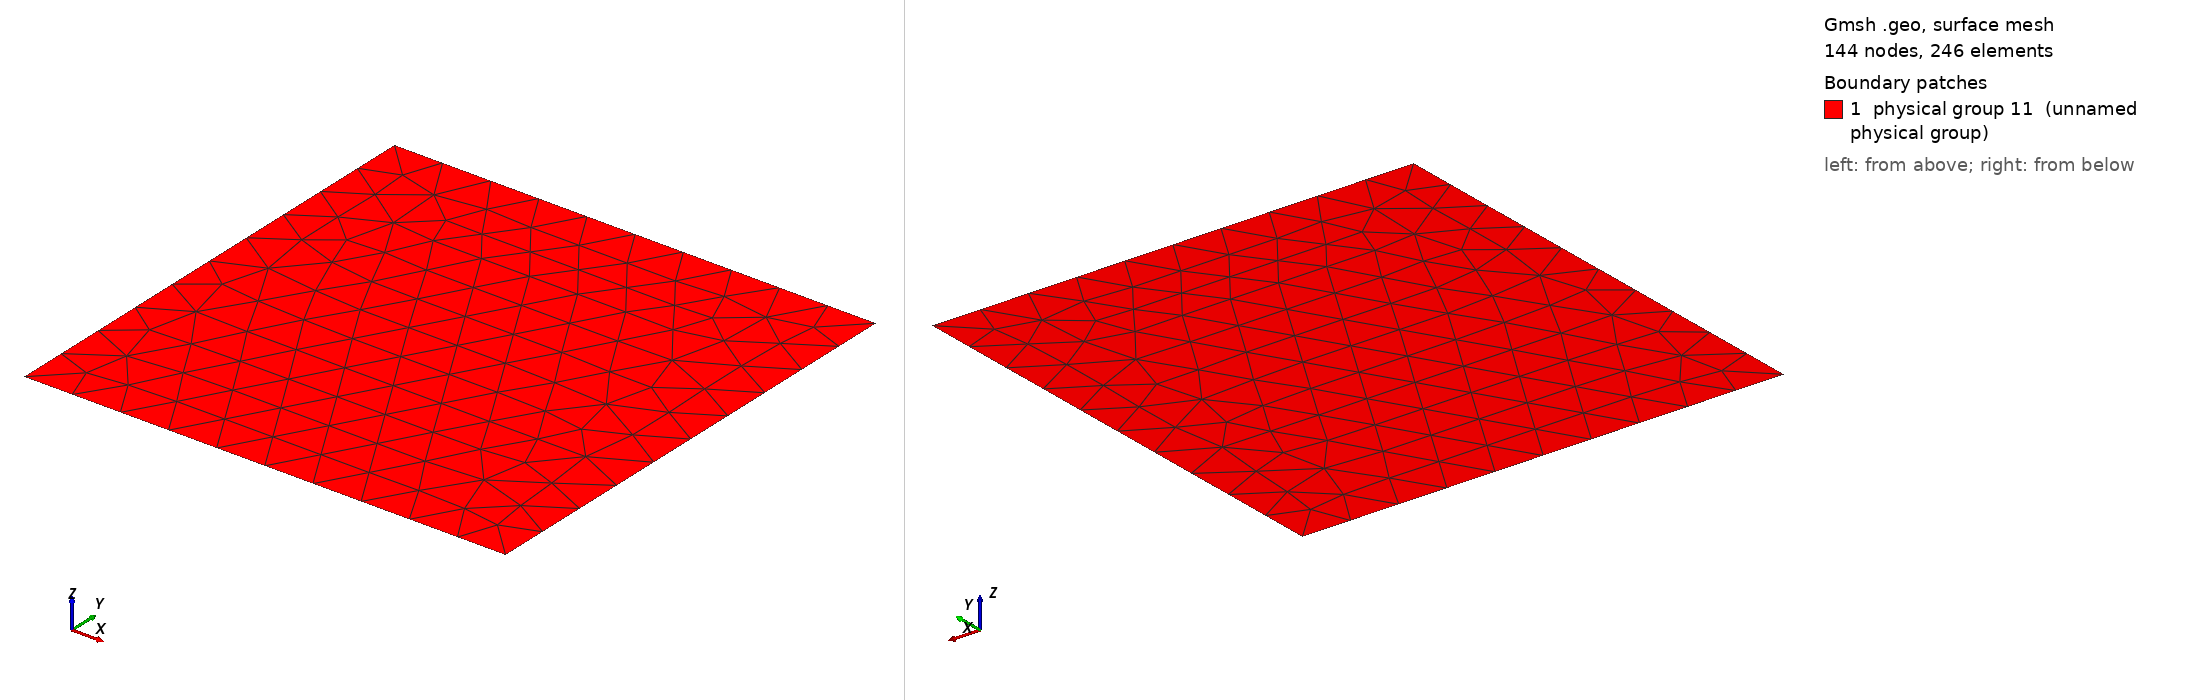

Gmsh geometry script, surface-meshed: 144 nodes, 246 surface elements. Boundary patches (legend numbers): 1 physical group 11 (unnamed physical group). Left view from above one corner, right view from below the opposite corner. Legend entries are the model's physical surfaces. The drawing asked Gmsh for element sizes between 1% and 20% of the model's largest extent; the script's own settings can give other sizes.

=== drainage_a.geo (drawn) ===
Point (1) = {0, 0, 0, 0.01};
Point (2) = {0, 0.1, 0, 0.01};
Point (3) = {0.1, 0.1, 0, 0.01};
Point (4) = {0.1, 0, 0, 0.01};
Line (1) = {3, 4};
Line (2) = {4, 1};
Line (3) = {1, 2};
Line (4) = {2, 3};
Line Loop (6) = {1, 2, 3, 4};
Plane Surface (6) = {6};
Physical Line(7) = {2};
Physical Line(8) = {1};
Physical Line(9) = {4};
Physical Line(10) = {3};
Physical Surface(11) = {6};
